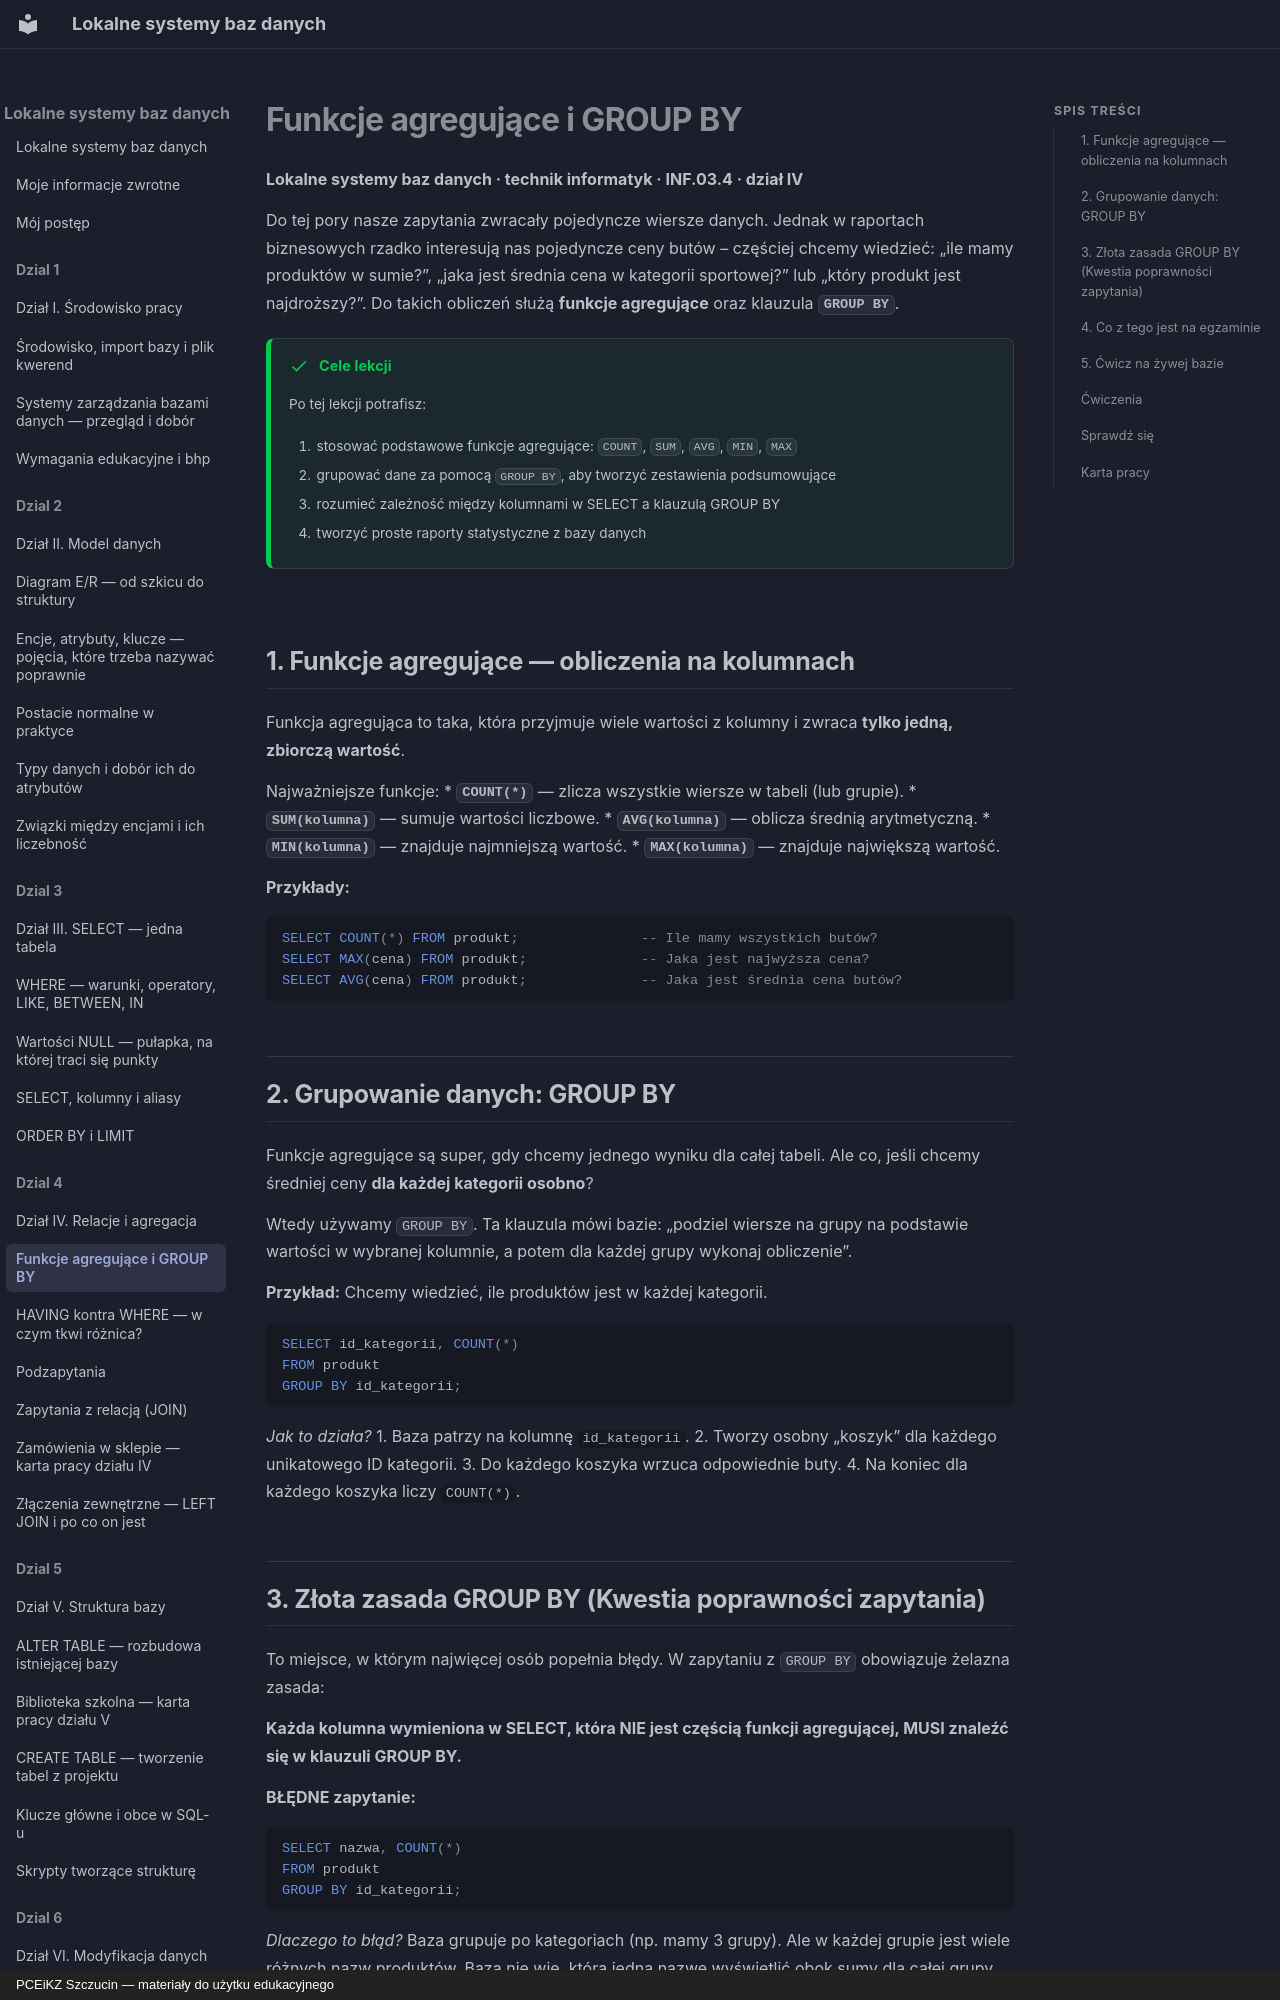

repository: JosiMate/lsbd · page: dzial-4/agregacja-groupby/index.html · generator: mkdocs · copyright: PCEiKZ Szczucin — materiały do użytku edukacyjnego

# Funkcje agregujące i GROUP BY
**Lokalne systemy baz danych · technik informatyk · INF.03.4 · dział IV**

Do tej pory nasze zapytania zwracały pojedyncze wiersze danych. Jednak w raportach biznesowych rzadko interesują nas pojedyncze ceny butów – częściej chcemy wiedzieć: „ile mamy produktów w sumie?”, „jaka jest średnia cena w kategorii sportowej?” lub „który produkt jest najdroższy?”. Do takich obliczeń służą **funkcje agregujące** oraz klauzula **`GROUP BY`**.

!!! success "Cele lekcji"

    Po tej lekcji potrafisz:

    1. stosować podstawowe funkcje agregujące: `COUNT`, `SUM`, `AVG`, `MIN`, `MAX`
    2. grupować dane za pomocą `GROUP BY`, aby tworzyć zestawienia podsumowujące
    3. rozumieć zależność między kolumnami w SELECT a klauzulą GROUP BY
    4. tworzyć proste raporty statystyczne z bazy danych

## 1. Funkcje agregujące — obliczenia na kolumnach

Funkcja agregująca to taka, która przyjmuje wiele wartości z kolumny i zwraca **tylko jedną, zbiorczą wartość**.

Najważniejsze funkcje:
*   **`COUNT(*)`** — zlicza wszystkie wiersze w tabeli (lub grupie).
*   **`SUM(kolumna)`** — sumuje wartości liczbowe.
*   **`AVG(kolumna)`** — oblicza średnią arytmetyczną.
*   **`MIN(kolumna)`** — znajduje najmniejszą wartość.
*   **`MAX(kolumna)`** — znajduje największą wartość.

**Przykłady:**
```sql
SELECT COUNT(*) FROM produkt;               -- Ile mamy wszystkich butów?
SELECT MAX(cena) FROM produkt;              -- Jaka jest najwyższa cena?
SELECT AVG(cena) FROM produkt;              -- Jaka jest średnia cena butów?
```

## 2. Grupowanie danych: GROUP BY

Funkcje agregujące są super, gdy chcemy jednego wyniku dla całej tabeli. Ale co, jeśli chcemy średniej ceny **dla każdej kategorii osobno**?

Wtedy używamy `GROUP BY`. Ta klauzula mówi bazie: „podziel wiersze na grupy na podstawie wartości w wybranej kolumnie, a potem dla każdej grupy wykonaj obliczenie”.

**Przykład:** Chcemy wiedzieć, ile produktów jest w każdej kategorii.
```sql
SELECT id_kategorii, COUNT(*) 
FROM produkt 
GROUP BY id_kategorii;
```
*Jak to działa?*
1. Baza patrzy na kolumnę `id_kategorii`.
2. Tworzy osobny „koszyk” dla każdego unikatowego ID kategorii.
3. Do każdego koszyka wrzuca odpowiednie buty.
4. Na koniec dla każdego koszyka liczy `COUNT(*)`.
